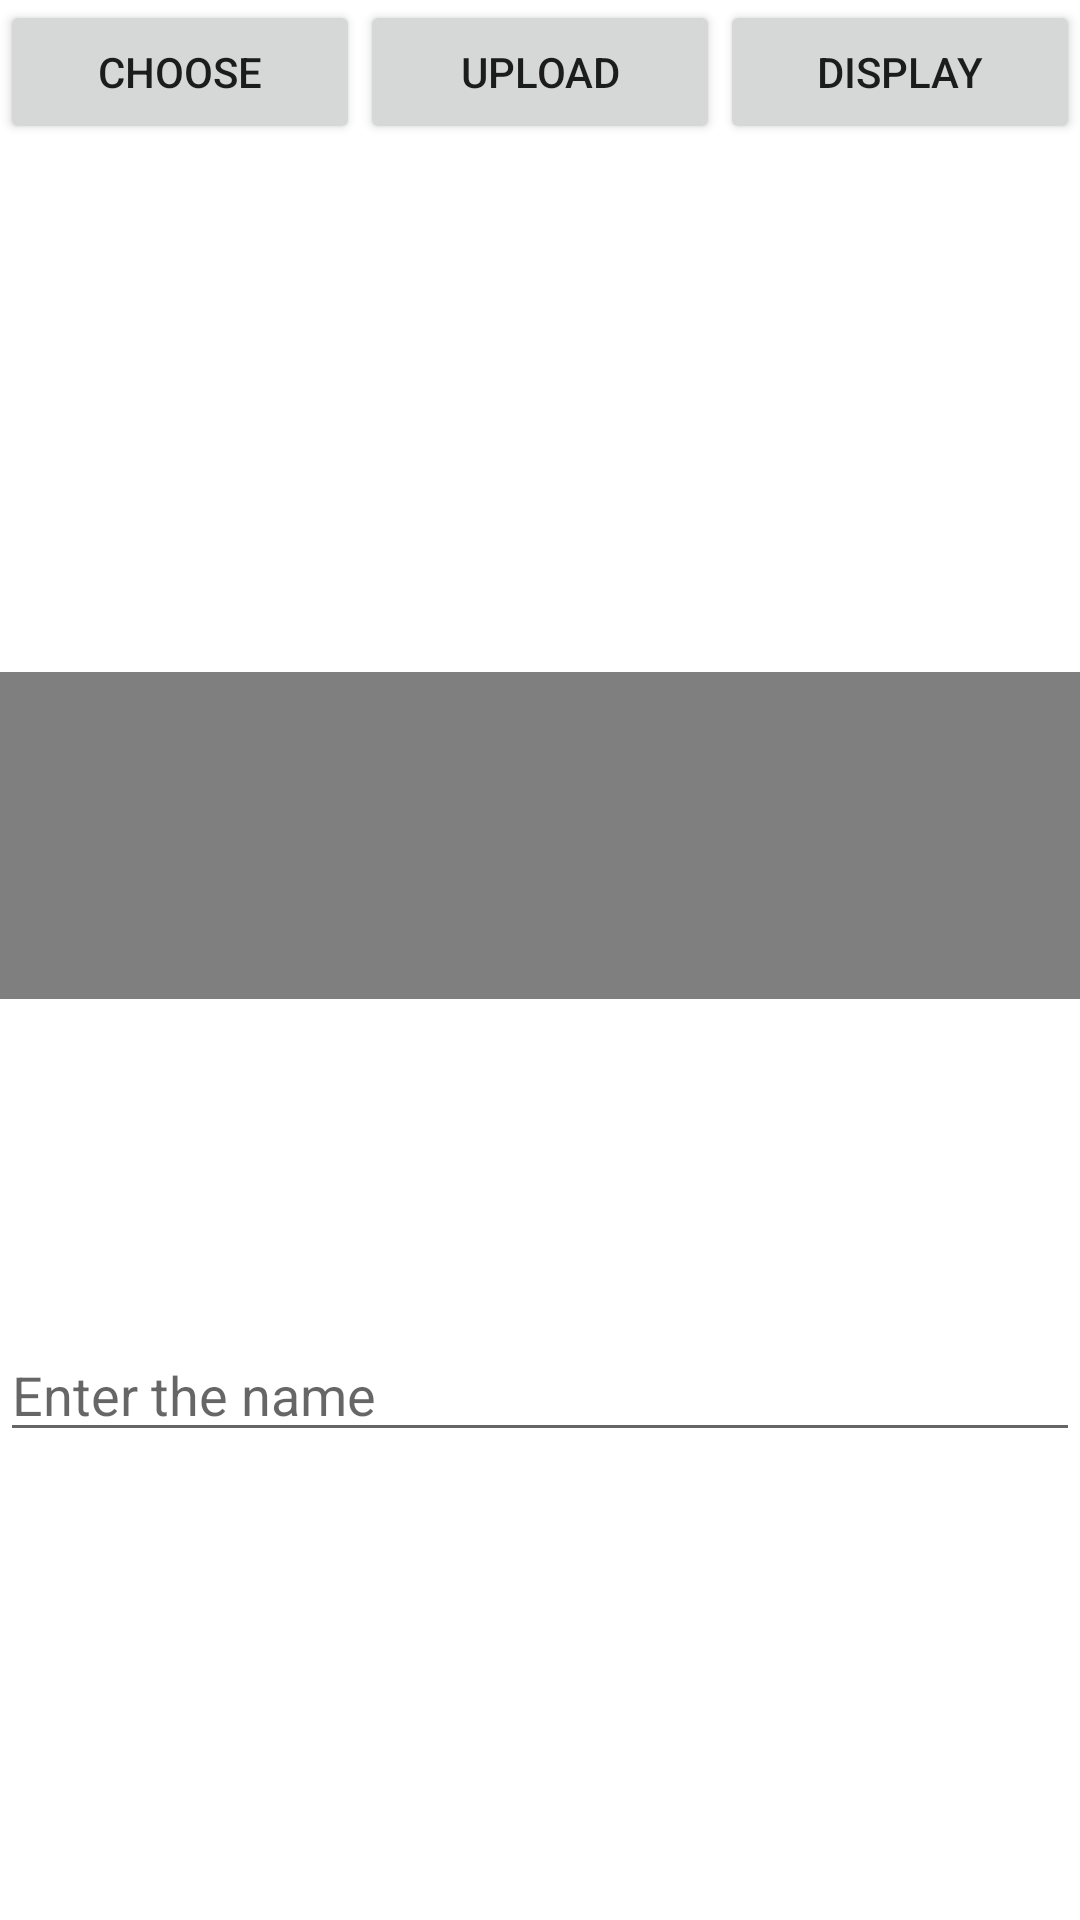

Here is an Android app screen rendered from its layout file. Give the layout XML and the strings, colors and styles it references.
<!-- AndroidManifest.xml: application theme Theme.UserDataApp -->
<!-- res/layout/activity_add_video.xml -->
<?xml version="1.0" encoding="utf-8"?>
<RelativeLayout xmlns:android="http://schemas.android.com/apk/res/android"
    xmlns:app="http://schemas.android.com/apk/res-auto"
    xmlns:tools="http://schemas.android.com/tools"
    android:layout_width="match_parent"
    android:layout_height="match_parent"
    tools:context=".MainActivity">

    <LinearLayout
        android:id="@+id/layout_button"
        android:orientation="horizontal"
        android:layout_alignParentTop="true"
        android:weightSum="3"
        android:layout_width="match_parent"
        android:layout_height="wrap_content">


        <Button
            android:id="@+id/btnChoose"
            android:text="Choose"
            android:layout_weight="1"
            android:layout_width="0dp"
            android:layout_height="wrap_content" />

        
        <Button
            android:id="@+id/btnUpload"
            android:text="Upload"
            android:layout_weight="1"
            android:layout_width="0dp"
            android:layout_height="wrap_content" />
        <Button
            android:id="@+id/btnShow"
            android:text="Display"
            android:layout_weight="1"
            android:layout_width="0dp"
            android:layout_height="wrap_content" />


    </LinearLayout>

    <VideoView
        android:id="@+id/Video_view"
        android:layout_width="match_parent"
        android:layout_height="200dp"
        android:layout_below="@+id/layout_button"
        android:layout_alignParentBottom="true"
        android:layout_marginTop="176dp"
        android:layout_marginBottom="307dp" />

    <EditText
        android:layout_width="match_parent"
        android:layout_height="wrap_content"
        android:layout_alignParentBottom="true"
        android:layout_marginBottom="156dp"
        android:hint="Enter the name"
        />

</RelativeLayout>
<!-- resources referenced by this layout -->
<resources>
  <style name="Theme.UserDataApp" parent="Theme.MaterialComponents.DayNight.DarkActionBar">
          
          <item name="colorPrimary">@color/purple_500</item>
          <item name="colorPrimaryVariant">@color/purple_700</item>
          <item name="colorOnPrimary">@color/white</item>
          
          <item name="colorSecondary">@color/teal_200</item>
          <item name="colorSecondaryVariant">@color/teal_700</item>
          <item name="colorOnSecondary">@color/black</item>
          
          <item name="android:statusBarColor" tools:targetApi="l">?attr/colorPrimaryVariant</item>
          
      </style>
  <!-- not gathered from this repository: default colours our renderer supplied (Android Studio template values) -->
  <color name="purple_500">#FF6200EE</color>
  <color name="purple_700">#FF3700B3</color>
  <color name="teal_200">#FF03DAC5</color>
  <color name="teal_700">#FF018786</color>
  <color name="black">#FF000000</color>
  <color name="white">#FFFFFFFF</color>
</resources>
